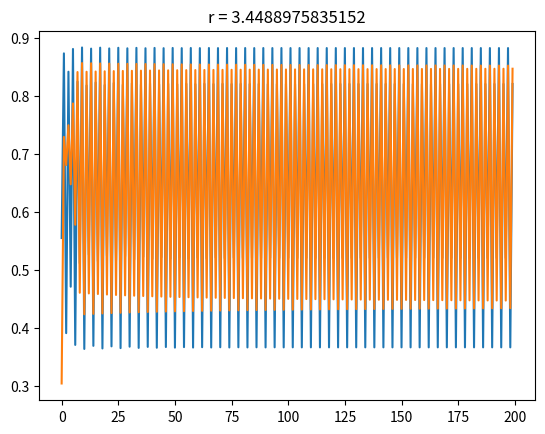
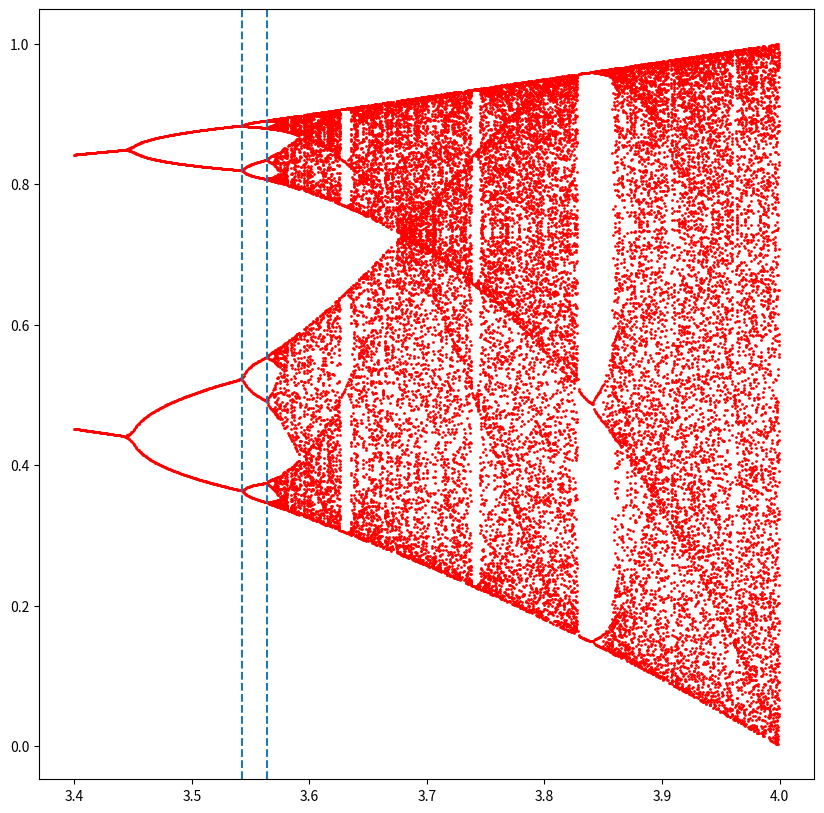

Source code (Python) for these figures, in order:
"""
Practica 1
[redacted]
"""

import matplotlib.pyplot as plt
import random



def logistica(x, r):
    return r*x*(1-x);


'''
def fn(x0, f, n):
    x = x0
    for j in range(n):
        x = f(x)
    return x
'''


def orbita(r, x0, f, N):
    orb = [0]*N
    orb[0] = x0
    for i in range(1, N):
        orb[i] = f(orb[i-1], r)
    return orb


def periodo(suborb, epsilon=0.001):
    N = len(suborb)
    for i in range(2, N+1):
        if abs(suborb[N-1] - suborb[N-i]) < epsilon :
            break
    return i-1
    

def atrac1(f, r, x0, N0, N, epsilon=0.001):
    orb = orbita(r, x0, f, N0)
    ult = orb[N0-N-1:]
    per = periodo(ult, epsilon)
    atractor = [0]*per
    anterior = [0]*per
    for i in range(per):
        atractor[i] = ult[N-1-i]
        anterior[i] = ult[N-1-i-per]
    return (atractor, anterior)
#Los primeros per elems son los atractores y los ultimos per elems son los 
#puntos anteriores a esos atractores en la curva que tiende a la asintota

def atrac2(f, r, x0, N0, N, epsilon=0.001):
    orb = orbita(r, x0, f, N0)
    ult = orb[N0-N-1:]
    per = periodo(ult, epsilon)
    atractor = [0]*per
    for i in range(per):
        atractor[i] = ult[N-1-i]
    return atractor


#Apartado 1
def conjAtractor():
    k = 2
    for i in range(k):
        r = random.uniform(3.0, 3.544)
        x0 = random.uniform(0.0, 1.0)
        atractor, anterior = atrac1(logistica, r, x0, N0, N)
        print("Conjunto atractor para r = " + str(r) + " y x0 = " + str(x0) + ":")
        for j in range(len(atractor)):
            print(str(atractor[j]) + " +/- " + str(abs(atractor[j] - anterior[j])))
        graficos1(r, x0, N0)


def graficos1(r, x0, N0):
    orb = orbita(r, x0, logistica, N0)
    plt.title('r = ' + str(r))
    plt.plot(orb)
    plt.show()

'''
def graficos1(rs, x0s, N0):
    fig, axs = plt.subplots(3, 2, figsize=(10, 10))
    for i in range(3):
        for j in range(2):
            r = rs[i*2+j]
            x0 = x0s[i*2+j]
            axs[i, j].plot(orbita(r, x0, logistica, N0))
            axs[i, j].title.set_text('r = ' + str(r))
    
    plt.show()
'''


#Apartado 2
def atractor8elems(tam = 8):
    paso = 0.0006
    error = 0.0003
    time_trans = 1000
    
    rs = [3.4000 + paso*i for i in range(time_trans)] #(3.4000, 4.0000)
    x0 = random.uniform(0.0, 1.0)
    inicio = 0
    fin = 0
    atractores = [0]*time_trans
    
    for i in range(time_trans):
        atractor = atrac2(logistica, rs[i], x0, N0, N)
        if len(atractor) == tam and inicio == 0:
            inicio = (rs[i] + rs[i-1])/2
        if len(atractor) > tam and fin == 0:
            fin = (rs[i] + rs[i-1])/2
        atractores[i] = atractor + [float("nan")]*(N-len(atractor))

    print("Conjunto atractor con 8 elems en intervalo de r:")
    print("[" + str(inicio) + " +/- " + str(error) + ", " + str(fin) + " +/- " + str(error) + "]")
    graficos2(rs, atractores, inicio, fin)
    
    #Coger el ultimo con 4 elems y el primero con 8 y cogemos punto medio 
    #+/- la mitad del paso (0.0005). Idem para el otro extremo
    

def graficos2(r, atractores, int_min, int_max):
    plt.figure(figsize=(10,10))
    plt.plot(r, atractores, 'ro', markersize=1)  
    plt.xlabel = "r"
    plt.ylabel = "atractores"
    plt.axvline(x=int_min, ls="--")
    plt.axvline(x=int_max, ls="--")
    plt.show()

    
N0 = 200
N = 50
conjAtractor()
atractor8elems()

